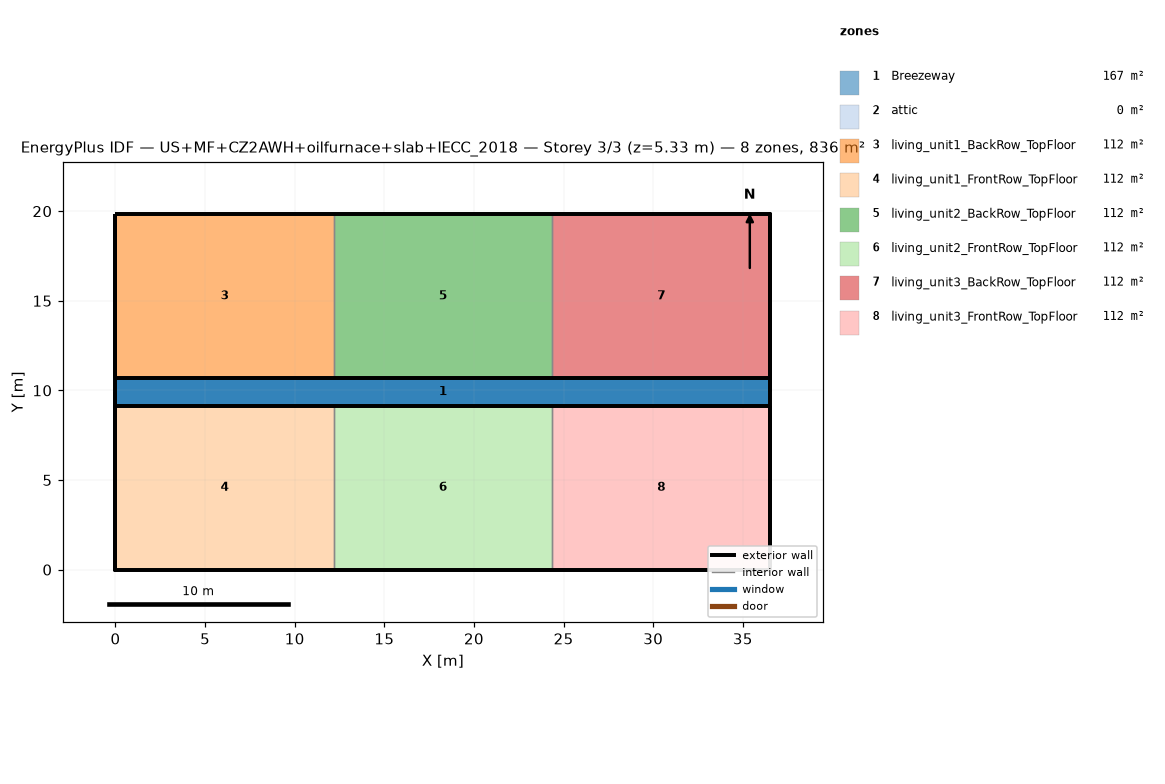
=== STOREY PLAN SPEC (per zone: floor XY polygon, exterior-wall plan segments, windows/doors) ===
zone 1: Breezeway  (167.0 m²)
  floor: (36.54, 9.16) (0.00, 9.16) (0.00, 10.68) (36.54, 10.68)
  floor: (36.54, 9.16) (0.00, 9.16) (0.00, 10.68) (36.54, 10.68)
  floor: (36.54, 9.16) (0.00, 9.16) (0.00, 10.68) (36.54, 10.68)
zone 2: attic  (0.0 m²)
  exterior wall: (36.54, 0.00) – (36.54, 19.84) – (36.54, 9.92)  [29.8 m]
  exterior wall: (0.00, 19.84) – (0.00, 0.00) – (0.00, 9.92)  [29.8 m]
zone 3: living_unit1_BackRow_TopFloor  (111.5 m²)
  floor: (12.18, 10.68) (0.00, 10.68) (0.00, 19.84) (12.18, 19.84)
  exterior wall: (12.18, 19.84) – (0.00, 19.84)  [12.2 m]
  exterior wall: (0.00, 19.84) – (0.00, 10.68)  [9.2 m]
  exterior wall: (0.00, 10.68) – (12.18, 10.68)  [12.2 m]
  interior walls: 1
zone 4: living_unit1_FrontRow_TopFloor  (111.5 m²)
  floor: (12.18, 0.00) (0.00, 0.00) (0.00, 9.16) (12.18, 9.16)
  exterior wall: (0.00, 0.00) – (12.18, 0.00)  [12.2 m]
  exterior wall: (0.00, 9.16) – (0.00, 0.00)  [9.2 m]
  exterior wall: (12.18, 9.16) – (0.00, 9.16)  [12.2 m]
  interior walls: 1
zone 5: living_unit2_BackRow_TopFloor  (111.5 m²)
  floor: (24.36, 10.68) (12.18, 10.68) (12.18, 19.84) (24.36, 19.84)
  exterior wall: (12.18, 10.68) – (24.36, 10.68)  [12.2 m]
  exterior wall: (24.36, 19.84) – (12.18, 19.84)  [12.2 m]
  interior walls: 2
zone 6: living_unit2_FrontRow_TopFloor  (111.5 m²)
  floor: (24.36, 0.00) (12.18, 0.00) (12.18, 9.16) (24.36, 9.16)
  exterior wall: (12.18, 0.00) – (24.36, 0.00)  [12.2 m]
  exterior wall: (24.36, 9.16) – (12.18, 9.16)  [12.2 m]
  interior walls: 2
zone 7: living_unit3_BackRow_TopFloor  (111.5 m²)
  floor: (36.54, 10.68) (24.36, 10.68) (24.36, 19.84) (36.54, 19.84)
  exterior wall: (36.54, 10.68) – (36.54, 19.84)  [9.2 m]
  exterior wall: (36.54, 19.84) – (24.36, 19.84)  [12.2 m]
  exterior wall: (24.36, 10.68) – (36.54, 10.68)  [12.2 m]
  interior walls: 1
zone 8: living_unit3_FrontRow_TopFloor  (111.5 m²)
  floor: (36.54, 0.00) (24.36, 0.00) (24.36, 9.16) (36.54, 9.16)
  exterior wall: (24.36, 0.00) – (36.54, 0.00)  [12.2 m]
  exterior wall: (36.54, 0.00) – (36.54, 9.16)  [9.2 m]
  exterior wall: (36.54, 9.16) – (24.36, 9.16)  [12.2 m]
  interior walls: 1

=== DERIVED (storey summary) ===
Building: US+MF+CZ2AWH+oilfurnace+slab+IECC_2018
Storey: 3 of 3  (floor level z = 5.33 m)
Storey gross floor area: 836.2 m²
Zones on this storey: 8
  - Breezeway: floor 167.0 m²
  - attic: floor 0.0 m²; exterior wall 59.5 m (81.9 m²); WWR 0.0%
  - living_unit1_BackRow_TopFloor: floor 111.5 m²; exterior wall 33.5 m (86.9 m²); WWR 0.0%
  - living_unit1_FrontRow_TopFloor: floor 111.5 m²; exterior wall 33.5 m (86.9 m²); WWR 0.0%
  - living_unit2_BackRow_TopFloor: floor 111.5 m²; exterior wall 24.4 m (63.1 m²); WWR 0.0%
  - living_unit2_FrontRow_TopFloor: floor 111.5 m²; exterior wall 24.4 m (63.1 m²); WWR 0.0%
  - living_unit3_BackRow_TopFloor: floor 111.5 m²; exterior wall 33.5 m (86.9 m²); WWR 0.0%
  - living_unit3_FrontRow_TopFloor: floor 111.5 m²; exterior wall 33.5 m (86.9 m²); WWR 0.0%
Zone adjacency (shared interzone walls):
  - living_unit1_BackRow_TopFloor ↔ living_unit2_BackRow_TopFloor
  - living_unit1_FrontRow_TopFloor ↔ living_unit2_FrontRow_TopFloor
  - living_unit2_BackRow_TopFloor ↔ living_unit3_BackRow_TopFloor
  - living_unit2_FrontRow_TopFloor ↔ living_unit3_FrontRow_TopFloor